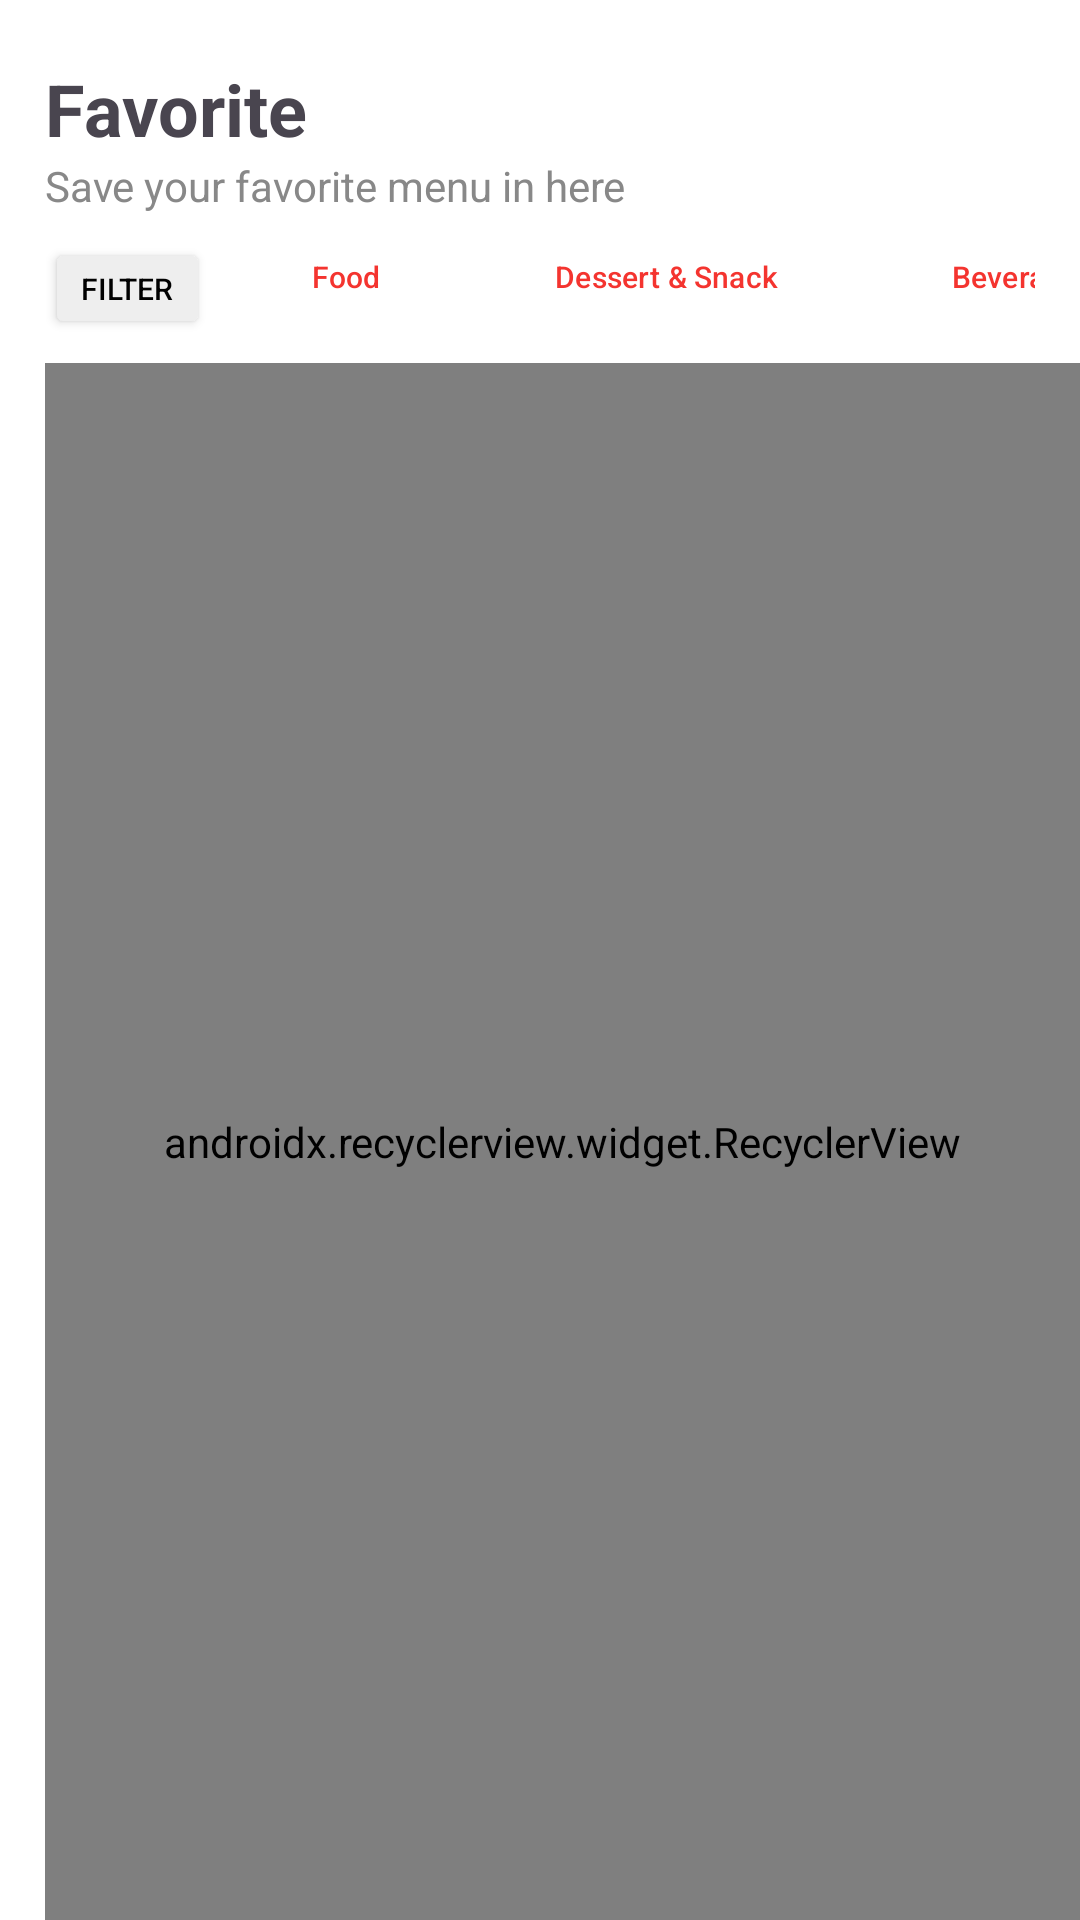

Produce the Android XML layout that renders to this screen, including the resource entries it uses.
<!-- AndroidManifest.xml: application theme Theme.VCR -->
<!-- res/layout/fragment_favorite.xml -->
<?xml version="1.0" encoding="utf-8"?>
<FrameLayout xmlns:android="http://schemas.android.com/apk/res/android"
    xmlns:tools="http://schemas.android.com/tools"
    xmlns:app="http://schemas.android.com/apk/res-auto"
    android:layout_width="match_parent"
    android:layout_height="match_parent"
    android:background="@color/white">

    <LinearLayout
        android:layout_width="match_parent"
        android:layout_height="match_parent"
        android:orientation="vertical">

        <LinearLayout
            android:layout_width="match_parent"
            android:layout_height="wrap_content"
            android:orientation="vertical"
            android:layout_marginTop="20dp"
            android:layout_marginRight="15dp"
            android:layout_marginLeft="15dp">

            <TextView
                android:id="@+id/title"
                android:layout_width="wrap_content"
                android:layout_height="wrap_content"
                android:text="Favorite"
                android:textSize="24sp"
                android:textStyle="bold" />

            <TextView
                android:id="@+id/subtitle"
                android:layout_width="wrap_content"
                android:layout_height="wrap_content"
                android:text="Save your favorite menu in here"
                android:textSize="14sp"
                android:textColor="#888888"
                android:layout_marginBottom="8dp" />
        </LinearLayout>

        <LinearLayout
            android:layout_width="match_parent"
            android:layout_height="wrap_content"
            android:layout_marginRight="15dp"
            android:layout_marginLeft="15dp"
            android:layout_marginBottom="8dp">

            <Button
                android:id="@+id/filter"
                android:layout_width="wrap_content"
                android:layout_height="wrap_content"
                android:layout_marginRight="10dp"
                android:backgroundTint="#EEEEEE"
                android:minWidth="0dp"
                android:minHeight="0dp"
                android:text="Filter"
                android:textColor="@color/black"
                android:textSize="10sp"
                tools:ignore="TouchTargetSizeCheck" />

            <HorizontalScrollView
                android:layout_width="match_parent"
                android:layout_height="wrap_content"
                android:scrollbars="none">

                <LinearLayout
                    android:id="@+id/filterContainer"
                    android:layout_width="wrap_content"
                    android:layout_height="wrap_content"
                    android:orientation="horizontal" >

                    <Button
                        android:id="@+id/filterFood"
                        style="@style/CustomOutlinedButton"
                        android:layout_width="wrap_content"
                        android:layout_height="wrap_content"
                        android:layout_marginRight="10dp"
                        android:minWidth="0dp"
                        android:minHeight="0dp"
                        android:text="Food"
                        android:textColor="@color/Primary"
                        android:textSize="10sp"
                        app:strokeColor="@color/Primary"
                        app:strokeWidth="2dp"
                        tools:ignore="TouchTargetSizeCheck" />

                    <Button
                        android:id="@+id/filterDesertSnacks"
                        style="@style/CustomOutlinedButton"
                        android:layout_width="wrap_content"
                        android:layout_height="wrap_content"
                        android:layout_marginRight="10dp"
                        android:minWidth="0dp"
                        android:minHeight="0dp"
                        android:text="Dessert &amp; Snack"
                        android:textColor="@color/Primary"
                        android:textSize="10sp"
                        app:strokeColor="@color/Primary"
                        app:strokeWidth="2dp"
                        tools:ignore="TouchTargetSizeCheck" />

                    <Button
                        android:id="@+id/filterBeverage"
                        style="@style/CustomOutlinedButton"
                        android:layout_width="wrap_content"
                        android:layout_height="wrap_content"
                        android:layout_marginRight="10dp"
                        android:minWidth="0dp"
                        android:minHeight="0dp"
                        android:text="Beverage"
                        android:textColor="@color/Primary"
                        android:textSize="10sp"
                        app:strokeColor="@color/Primary"
                        app:strokeWidth="2dp"
                        tools:ignore="TouchTargetSizeCheck" />

                    <Button
                        android:id="@+id/filterOthers"
                        style="@style/CustomOutlinedButton"
                        android:layout_width="wrap_content"
                        android:layout_height="wrap_content"
                        android:layout_marginRight="10dp"
                        android:minWidth="0dp"
                        android:minHeight="0dp"
                        android:text="Other"
                        android:textColor="@color/Primary"
                        android:textSize="10sp"
                        app:strokeColor="@color/Primary"
                        app:strokeWidth="2dp"
                        tools:ignore="TouchTargetSizeCheck" />
                </LinearLayout>
            </HorizontalScrollView>
        </LinearLayout>

        <androidx.recyclerview.widget.RecyclerView
            android:id="@+id/recyclerView"
            android:layout_width="match_parent"
            android:layout_height="0dp"
            android:layout_weight="1"
            android:layout_marginStart="15dp"
            app:fastScrollEnabled="true"
            app:fastScrollHorizontalThumbDrawable="@drawable/thumb_drawable"
            app:fastScrollHorizontalTrackDrawable="@drawable/line_drawable"
            app:fastScrollVerticalThumbDrawable="@drawable/thumb_drawable"
            app:fastScrollVerticalTrackDrawable="@drawable/line_drawable"
            android:contentDescription="List of favorite menu" />
    </LinearLayout>
</FrameLayout>
<!-- resources referenced by this layout -->
<resources>
  <color name="Primary">#F4342F</color>
  <color name="black">#FF000000</color>
  <color name="white">#FFFFFFFF</color>
  <style name="CustomOutlinedButton" parent="Widget.Material3.Button.OutlinedButton">
          <item name="android:textColor">@color/Primary</item>
          <item name="android:strokeColor">@color/Primary</item>
      </style>
  <style name="Theme.VCR" parent="Base.Theme.VCR" />
  <style name="Base.Theme.VCR" parent="Theme.Material3.DayNight.NoActionBar">
          
          
      </style>
</resources>
